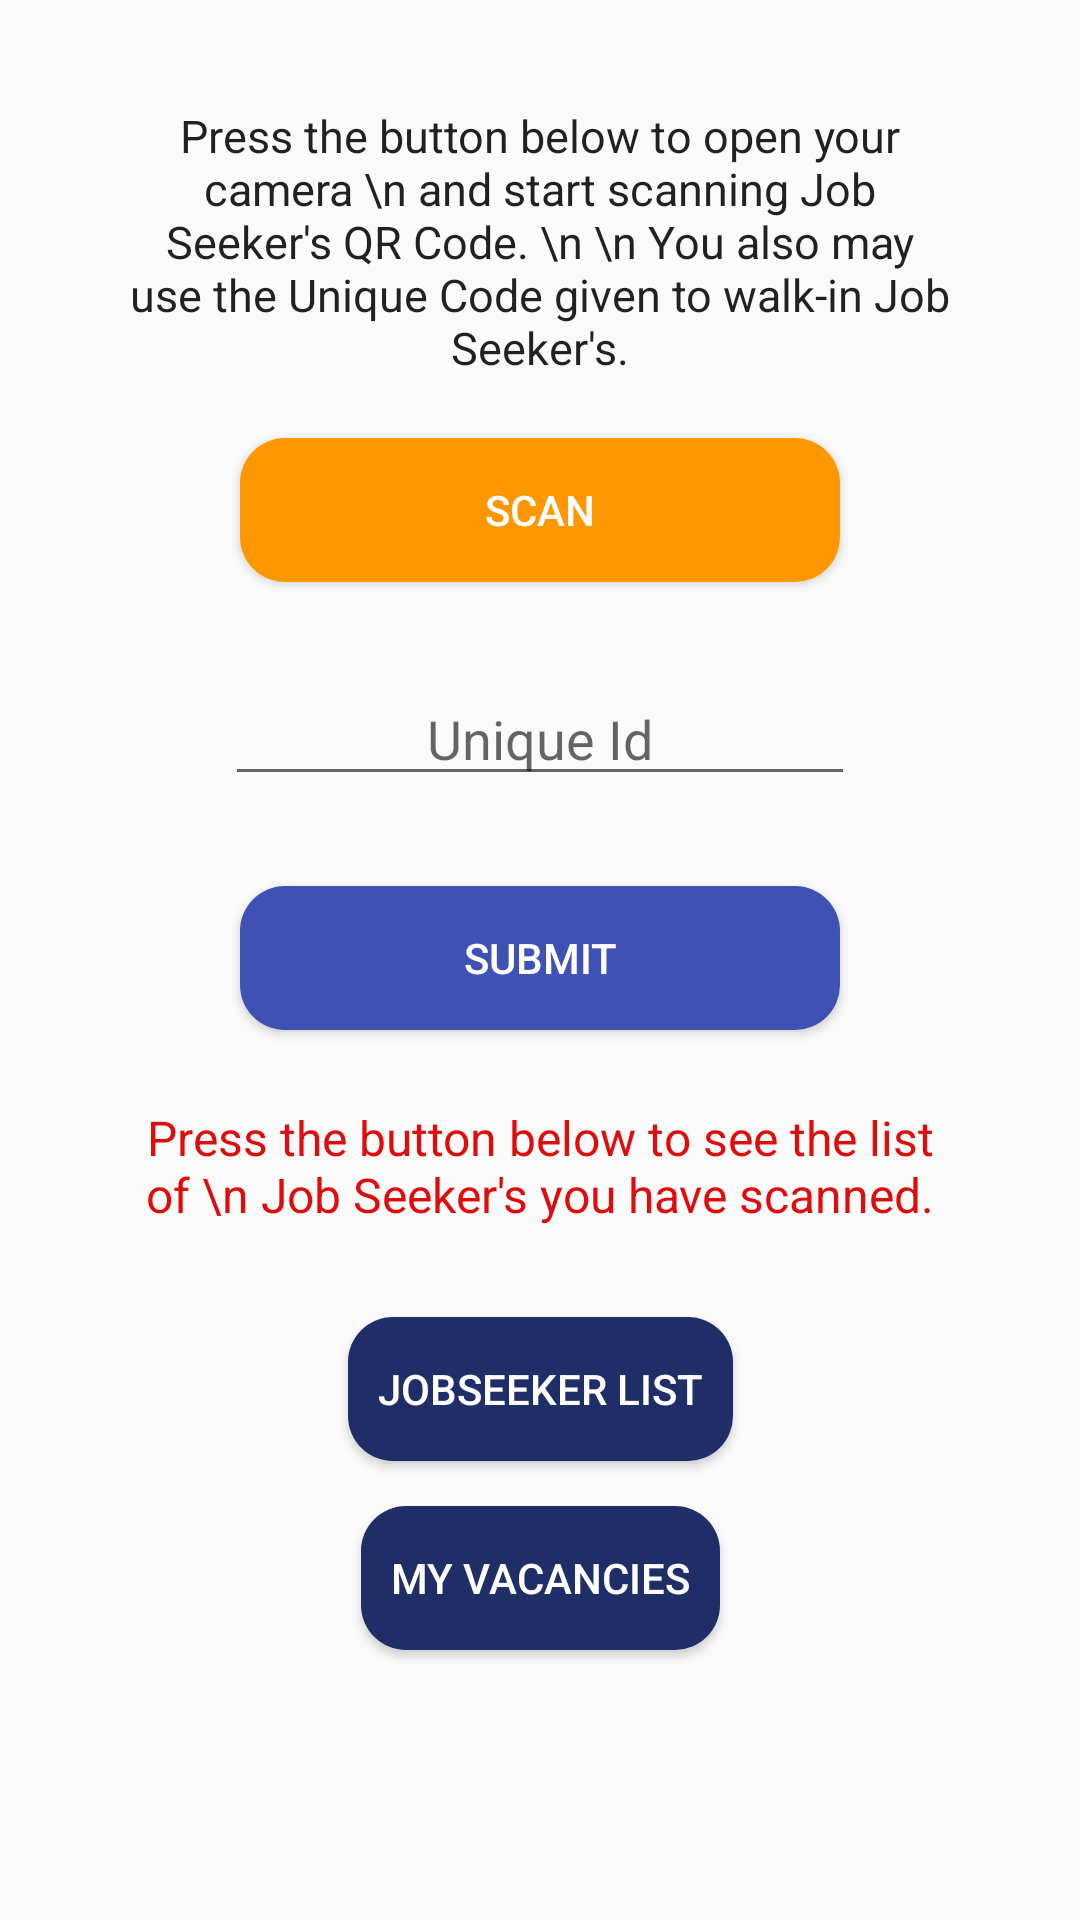

Here is an Android app screen rendered from its layout file. Give the layout XML and the strings, colors and styles it references.
<!-- AndroidManifest.xml: application theme AppTheme -->
<!-- res/layout/e_jobfair_o.xml -->
<?xml version="1.0" encoding="utf-8"?>

<androidx.constraintlayout.widget.ConstraintLayout xmlns:android="http://schemas.android.com/apk/res/android"
    xmlns:app="http://schemas.android.com/apk/res-auto"
    xmlns:tools="http://schemas.android.com/tools"
    android:layout_width="match_parent"
    android:layout_height="match_parent"
    tools:context=".Employer.e_JobFairO">

    <Button
        android:id="@+id/scanBtn"
        android:layout_width="0dp"
        android:layout_height="wrap_content"
        android:layout_marginStart="80dp"
        android:layout_marginTop="20dp"
        android:layout_marginEnd="80dp"
        android:background="@drawable/round"
        android:backgroundTint="#FF9800"
        android:onClick="scan"
        android:text="SCAN"
        android:textColor="#FFF"
        app:layout_constraintEnd_toEndOf="parent"
        app:layout_constraintHorizontal_bias="0.498"
        app:layout_constraintStart_toStartOf="parent"
        app:layout_constraintTop_toBottomOf="@+id/textView3" />

    <TextView
        android:id="@+id/textView3"
        android:layout_width="0dp"
        android:layout_height="wrap_content"
        android:layout_marginStart="40dp"
        android:layout_marginTop="35dp"
        android:layout_marginEnd="40dp"
        android:gravity="center"
        android:text="Press the button below to open your camera \n
and start scanning Job Seeker's QR Code. \n \n You also may use the Unique Code given to walk-in Job Seeker's."
        android:textAppearance="@style/TextAppearance.AppCompat.Body1"
        android:textSize="15sp"
        app:layout_constraintEnd_toEndOf="parent"
        app:layout_constraintHorizontal_bias="0.5"
        app:layout_constraintStart_toStartOf="parent"
        app:layout_constraintTop_toTopOf="parent" />

    <TextView
        android:id="@+id/textView4"
        android:layout_width="0dp"
        android:layout_height="wrap_content"
        android:layout_marginStart="40dp"
        android:layout_marginTop="25dp"
        android:layout_marginEnd="40dp"
        android:gravity="center"
        android:text="Press the button below to see the list of \n
Job Seeker's you have scanned."
        android:textColor="#E00C0C"
        android:textSize="16sp"
        app:layout_constraintEnd_toEndOf="parent"
        app:layout_constraintHorizontal_bias="0.0"
        app:layout_constraintStart_toStartOf="parent"
        app:layout_constraintTop_toBottomOf="@+id/submitBtn_o" />

    <Button
        android:id="@+id/listBtn"
        android:layout_width="wrap_content"
        android:layout_height="wrap_content"
        android:layout_marginTop="30dp"
        android:background="@drawable/round"
        android:backgroundTint="@color/colorPrimary"
        android:paddingStart="10dp"
        android:paddingEnd="10dp"
        android:text="JobSeeker List"
        android:textColor="#FFF"
        app:layout_constraintEnd_toEndOf="parent"
        app:layout_constraintHorizontal_bias="0.5"
        app:layout_constraintStart_toStartOf="parent"
        app:layout_constraintTop_toBottomOf="@+id/textView4" />

    <Button
        android:id="@+id/o_myvacanciesBtn"
        android:layout_width="wrap_content"
        android:layout_height="wrap_content"
        android:layout_marginTop="15dp"
        android:background="@drawable/round"
        android:backgroundTint="@color/colorPrimary"
        android:paddingStart="10dp"
        android:paddingEnd="10dp"
        android:text="MY Vacancies"
        android:textColor="#FFF"
        app:layout_constraintEnd_toEndOf="parent"
        app:layout_constraintHorizontal_bias="0.5"
        app:layout_constraintStart_toStartOf="parent"
        app:layout_constraintTop_toBottomOf="@+id/listBtn" />

    <ProgressBar
        android:id="@+id/e_jfO_ProgressBar"
        style="?android:attr/progressBarStyle"
        android:layout_width="100dp"
        android:layout_height="100dp"
        android:visibility="gone"
        app:layout_constraintBottom_toBottomOf="parent"
        app:layout_constraintEnd_toEndOf="parent"
        app:layout_constraintHorizontal_bias="0.5"
        app:layout_constraintStart_toStartOf="parent"
        app:layout_constraintTop_toTopOf="parent" />

    <EditText
        android:id="@+id/uniqueEdit"
        android:layout_width="wrap_content"
        android:layout_height="wrap_content"
        android:layout_marginTop="30dp"
        android:ems="10"
        android:hint="Unique Id"
        android:inputType="number"
        android:textColor="#3F51B5"
        android:gravity="center"
        app:layout_constraintEnd_toEndOf="parent"
        app:layout_constraintHorizontal_bias="0.5"
        app:layout_constraintStart_toStartOf="parent"
        app:layout_constraintTop_toBottomOf="@+id/scanBtn" />

    <Button
        android:id="@+id/submitBtn_o"
        android:layout_width="0dp"
        android:layout_height="wrap_content"
        android:layout_marginStart="80dp"
        android:layout_marginTop="30dp"
        android:layout_marginEnd="80dp"
        android:background="@drawable/round"
        android:backgroundTint="#3F51B5"
        android:text="SUBMIT"
        android:textColor="#FFF"
        app:layout_constraintEnd_toEndOf="parent"
        app:layout_constraintHorizontal_bias="0.5"
        app:layout_constraintStart_toStartOf="parent"
        app:layout_constraintTop_toBottomOf="@+id/uniqueEdit" />

</androidx.constraintlayout.widget.ConstraintLayout>
<!-- resources referenced by this layout -->
<resources>
  <color name="colorPrimary">#202E67</color>
  <!-- drawable round (drawable) -->
  <?xml version="1.0" encoding="utf-8"?>
  
  <shape xmlns:android="http://schemas.android.com/apk/res/android"
      android:shape="rectangle">
      <solid android:color="#FFFFFF" />
      <corners android:radius="15dp" />
  </shape>
  <style name="AppTheme" parent="Theme.AppCompat.Light.DarkActionBar">
          
          <item name="colorPrimary">@color/colorPrimary</item>
          <item name="colorPrimaryDark">@color/colorPrimaryLight</item>
          <item name="colorAccent">@color/colorAccent</item>
      </style>
  <color name="colorPrimaryLight">#43BEF7</color>
  <color name="colorAccent">#B1B1B1</color>
</resources>
